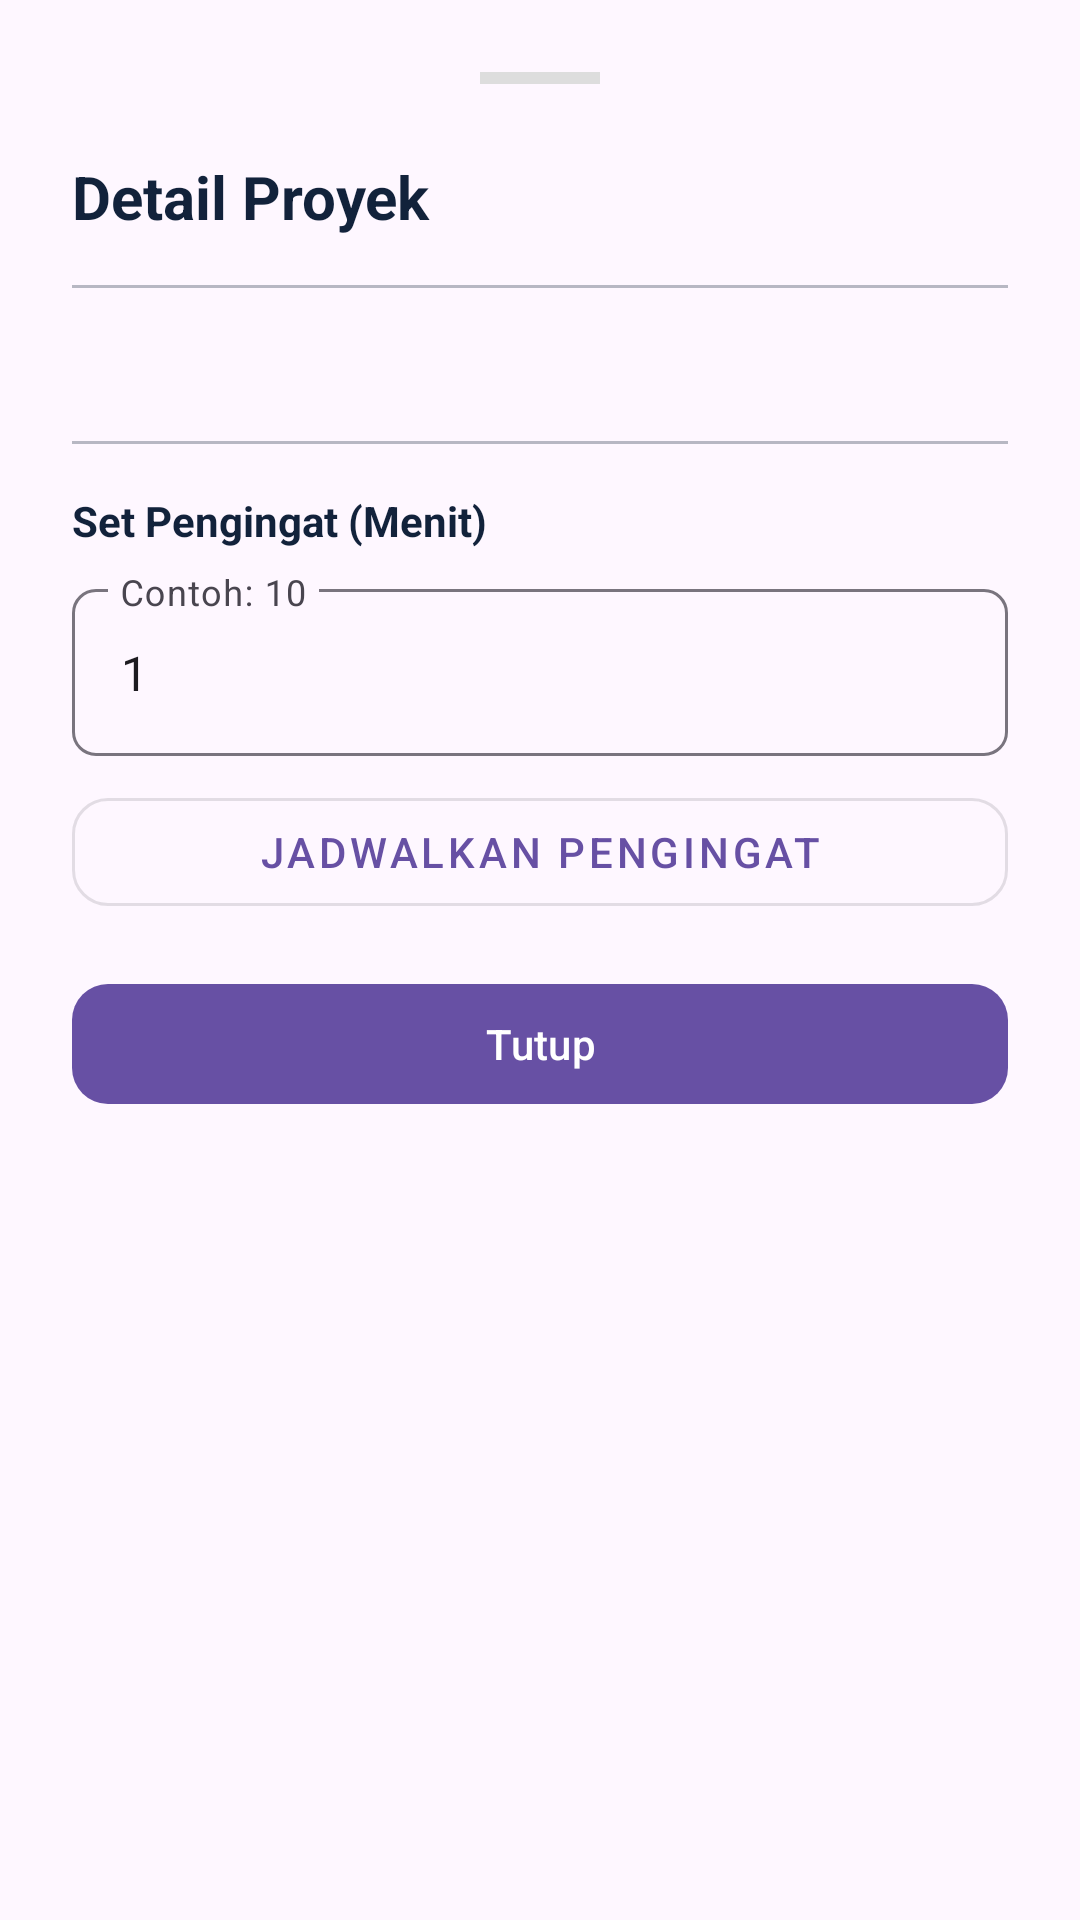

Here is an Android app screen rendered from its layout file. Give the layout XML and the strings, colors and styles it references.
<!-- AndroidManifest.xml: application theme Theme.Idoprism -->
<!-- res/layout/bottom_sheet_detail_proyek.xml -->
<?xml version="1.0" encoding="utf-8"?>
<androidx.core.widget.NestedScrollView xmlns:android="http://schemas.android.com/apk/res/android"
    xmlns:app="http://schemas.android.com/apk/res-auto"
    android:layout_width="match_parent"
    android:layout_height="wrap_content"
    android:padding="24dp">

    <LinearLayout
        android:layout_width="match_parent"
        android:layout_height="wrap_content"
        android:orientation="vertical">

        <View
            android:layout_width="40dp"
            android:layout_height="4dp"
            android:layout_gravity="center"
            android:layout_marginBottom="24dp"
            android:background="#DDDDDD" />

        <TextView
            android:id="@+id/tvTitleDetail"
            android:layout_width="match_parent"
            android:layout_height="wrap_content"
            android:text="Detail Proyek"
            android:textColor="@color/text_primary"
            android:textSize="20sp"
            android:textStyle="bold" />

        <View
            android:layout_width="match_parent"
            android:layout_height="1dp"
            android:layout_marginTop="16dp"
            android:layout_marginBottom="16dp"
            android:background="@color/divider_color" />

        <TextView
            android:id="@+id/tvFullDetail"
            android:layout_width="match_parent"
            android:layout_height="wrap_content"
            android:lineSpacingExtra="4dp"
            android:textColor="@color/text_primary"
            android:textSize="14sp" />

        <View
            android:layout_width="match_parent"
            android:layout_height="1dp"
            android:layout_marginTop="16dp"
            android:layout_marginBottom="16dp"
            android:background="@color/divider_color" />

        <TextView
            android:layout_width="match_parent"
            android:layout_height="wrap_content"
            android:text="Set Pengingat (Menit)"
            android:textColor="@color/text_primary"
            android:textSize="14sp"
            android:textStyle="bold" />

        <com.google.android.material.textfield.TextInputLayout
            android:layout_width="match_parent"
            android:layout_height="wrap_content"
            android:layout_marginTop="8dp"
            app:boxCornerRadiusBottomEnd="8dp"
            app:boxCornerRadiusBottomStart="8dp"
            app:boxCornerRadiusTopEnd="8dp"
            app:boxCornerRadiusTopStart="8dp">

            <com.google.android.material.textfield.TextInputEditText
                android:id="@+id/etReminderMinutes"
                android:layout_width="match_parent"
                android:layout_height="wrap_content"
                android:hint="Contoh: 10"
                android:inputType="number"
                android:text="1" />
        </com.google.android.material.textfield.TextInputLayout>

        <com.google.android.material.button.MaterialButton
            android:id="@+id/btnSetReminder"
            style="@style/Widget.MaterialComponents.Button.OutlinedButton"
            android:layout_width="match_parent"
            android:layout_height="wrap_content"
            android:layout_marginTop="8dp"
            android:text="Jadwalkan Pengingat"
            app:cornerRadius="12dp" />

        <com.google.android.material.button.MaterialButton
            android:id="@+id/btnCloseDetail"
            android:layout_width="match_parent"
            android:layout_height="wrap_content"
            android:layout_marginTop="16dp"
            android:text="Tutup"
            app:cornerRadius="12dp" />

    </LinearLayout>
</androidx.core.widget.NestedScrollView>
<!-- resources referenced by this layout -->
<resources>
  <color name="divider_color">#4D12223B</color>
  <color name="text_primary">#12223B</color>
  <style name="Theme.Idoprism" parent="Base.Theme.Idoprism" />
  <style name="Base.Theme.Idoprism" parent="Theme.Material3.DayNight.NoActionBar">
          
          
      </style>
</resources>
